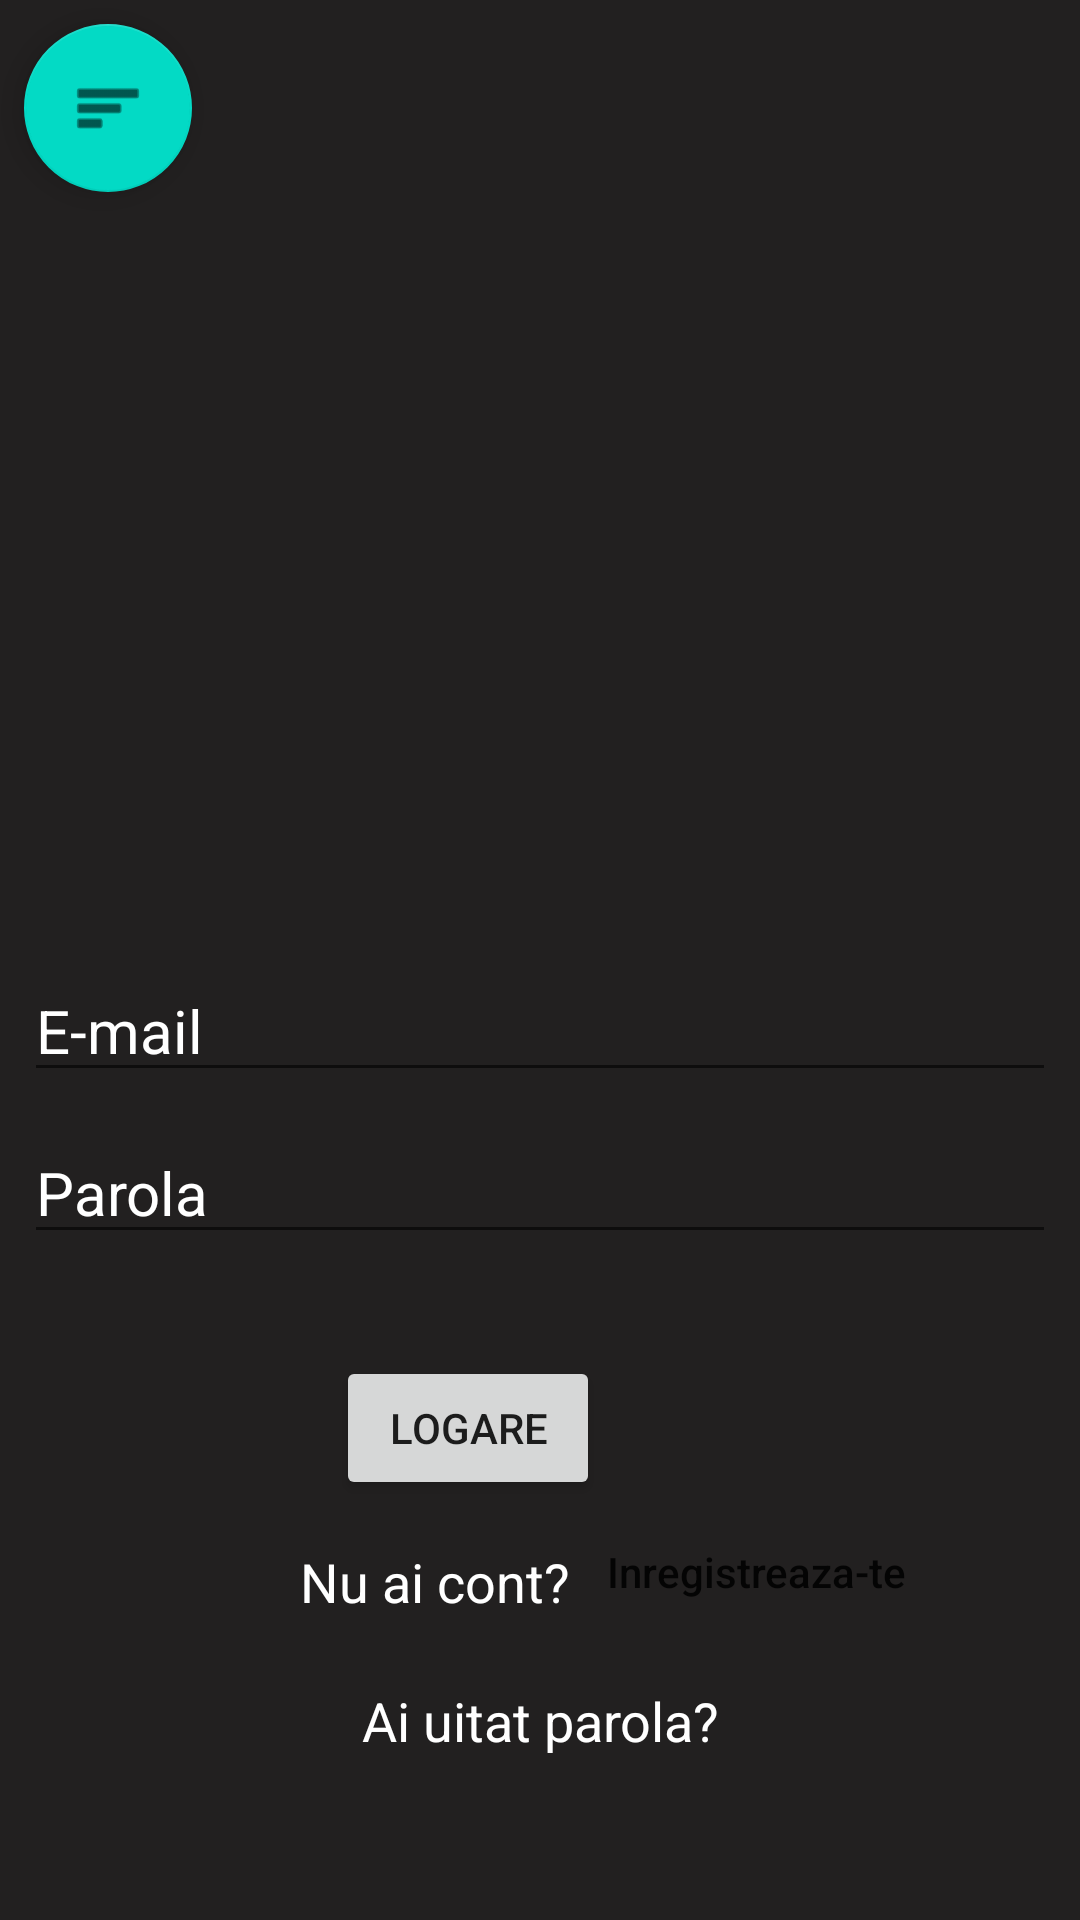

Write the Android layout XML for this screen, with the resource values it uses.
<!-- AndroidManifest.xml: application theme Theme.LICENTA3 -->
<!-- res/layout/activity_main.xml -->
<?xml version="1.0" encoding="utf-8"?>
<androidx.constraintlayout.widget.ConstraintLayout xmlns:android="http://schemas.android.com/apk/res/android"
    xmlns:app="http://schemas.android.com/apk/res-auto"
    xmlns:tools="http://schemas.android.com/tools"
    android:layout_width="match_parent"
    android:layout_height="match_parent"
    android:background="#222020"
    tools:context=".MainActivity">

    <com.google.android.material.floatingactionbutton.FloatingActionButton
        android:id="@+id/main_fab_add"
        android:layout_width="wrap_content"
        android:layout_height="wrap_content"
        android:layout_marginStart="8dp"
        android:layout_marginTop="8dp"
        android:layout_marginBottom="8dp"
        android:clickable="true"
        app:layout_constraintBottom_toBottomOf="parent"
        app:layout_constraintStart_toStartOf="parent"
        app:layout_constraintTop_toTopOf="parent"
        app:layout_constraintVertical_bias="0.0"
        app:srcCompat="@android:drawable/ic_menu_sort_by_size"
        tools:ignore="SpeakableTextPresentCheck"
        android:focusable="true"
         />


    <ImageView
        android:id="@+id/my_imageview"
        android:layout_width="match_parent"
        android:layout_height="match_parent"
        android:layout_marginStart="30dp"
        android:layout_marginEnd="30dp"
        android:layout_marginTop="110dp"
        android:layout_marginBottom="320dp"
        android:src="@drawable/aaa"
        />

    <EditText
        android:id="@+id/mail_field"
        android:layout_width="match_parent"
        android:layout_height="wrap_content"
        android:layout_marginStart="8dp"
        android:layout_marginEnd="8dp"
        android:hint="@string/e_mail"
        android:textColor="@color/white"
        android:textColorHint="@color/white"
        android:textSize="20sp"
        app:layout_constraintStart_toStartOf="@id/main_fab_add"
        app:layout_constraintEnd_toEndOf="parent"
        app:layout_constraintTop_toBottomOf="@id/my_imageview"
        android:autofillHints="emailAddress"
        android:inputType="text" />

    <EditText
        android:id="@+id/password_field"
        android:layout_width="match_parent"
        android:layout_height="wrap_content"
        android:layout_marginTop="10dp"
        android:layout_marginStart="8dp"
        android:layout_marginEnd="8dp"
        android:hint="@string/parola"
        android:inputType="textPassword"
        android:textColor="@color/white"
        android:textColorHint="@color/white"
        android:textSize="20sp"
        app:layout_constraintTop_toBottomOf="@id/mail_field"
        android:autofillHints="password" />

    <Button
        android:id="@+id/login_button"
        android:layout_width="wrap_content"
        android:layout_height="wrap_content"
        android:layout_marginEnd="160dp"
        android:layout_marginBottom="140dp"
        android:text="@string/logare"
        android:textAlignment="center"
        app:layout_constraintBottom_toBottomOf="parent"
        app:layout_constraintEnd_toEndOf="parent"
        app:layout_editor_absoluteX="160dp" />

    <TextView
        android:id="@+id/tv_cont"
        android:layout_width="wrap_content"
        android:layout_height="wrap_content"
        android:layout_marginStart="100dp"
        android:layout_marginTop="15dp"
        android:text="@string/nu_ai_cont"
        android:textAlignment="center"
        android:textColor="@color/white"
        android:textSize="18sp"
        app:layout_constraintStart_toStartOf="parent"
        app:layout_constraintTop_toBottomOf="@id/login_button" />

    <Button
        android:id="@+id/btn_log"
        android:layout_width="wrap_content"
        android:layout_height="wrap_content"
        android:backgroundTintMode="add"
        app:layout_constraintTop_toBottomOf="@id/login_button"
        app:layout_constraintStart_toEndOf="@id/tv_cont"
        android:layout_marginStart="12dp"
        android:text="@string/inregistreaza_te"
        android:textAllCaps="false"
        android:background="@android:color/transparent"
        />

    <TextView
        android:id="@+id/tv_forgotPassword"
        android:layout_width="wrap_content"
        android:layout_height="wrap_content"
        android:text="@string/ai_uitat_parola"
        android:textColor="@color/white"
        android:textSize="18sp"
        android:textAlignment="center"
        app:layout_constraintTop_toBottomOf="@id/tv_cont"
        app:layout_constraintEnd_toEndOf="parent"
        app:layout_constraintStart_toStartOf="parent"
        android:layout_marginTop="22dp"
        android:layout_marginBottom="30dp"
        />

</androidx.constraintlayout.widget.ConstraintLayout>
<!-- resources referenced by this layout -->
<resources>
  <string name="ai_uitat_parola">Ai uitat parola?</string>
  <string name="e_mail">E-mail</string>
  <string name="inregistreaza_te">Inregistreaza-te</string>
  <string name="logare">Logare</string>
  <string name="nu_ai_cont">Nu ai cont?</string>
  <string name="parola">Parola</string>
  <style name="Theme.LICENTA3" parent="Theme.MaterialComponents.DayNight.DarkActionBar">
          
          <item name="colorPrimary">@color/purple_500</item>
          <item name="colorPrimaryVariant">@color/purple_700</item>
          <item name="colorOnPrimary">@color/white</item>
          
          <item name="colorSecondary">@color/teal_200</item>
          <item name="colorSecondaryVariant">@color/teal_700</item>
          <item name="colorOnSecondary">@color/black</item>
          
          <item name="android:statusBarColor">?attr/colorPrimaryVariant</item>
          
      </style>
  <!-- not gathered from this repository: default colours our renderer supplied (Android Studio template values) -->
  <color name="purple_500">#FF6200EE</color>
  <color name="purple_700">#FF3700B3</color>
  <color name="teal_200">#FF03DAC5</color>
  <color name="teal_700">#FF018786</color>
  <color name="black">#FF000000</color>
  <color name="white">#FFFFFFFF</color>
</resources>
